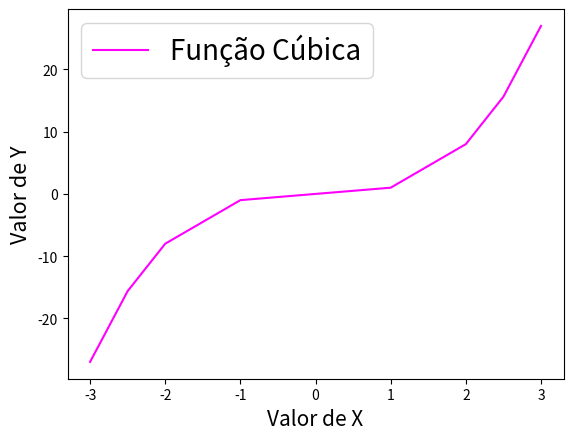

Generate this figure with matplotlib: (Note: this script raises an exception after producing the figure.)
import matplotlib.pyplot as plt

x = [-3, -2.5, -2, -1, 0, 1, 2, 2.5, 3]
y = [-27, -15.62, -8, -1, 0, 1, 8, 15.62, 27]

plt.plot(x, y, label = 'Função Cúbica', color = '#FF00FF')

plt.xlabel('Valor de X', fontsize = 15)
plt.ylabel('Valor de Y', fontsize = 15.5)

plt.legend(fontsize = 20)


plt.savefig('./Aula 10 08-11-2023/graficos-criados/ex00.png')